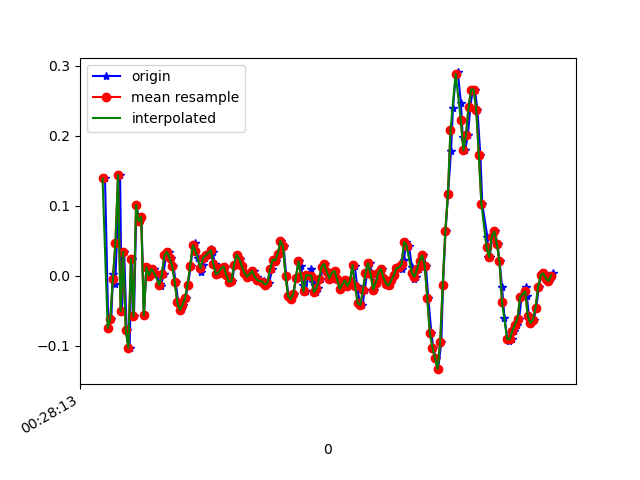

The table this chart was drawn from, first rows:
1618187293639, 882956650129025, 0.13874711, 0.33299923, -0.067098156
1618187293665, 882956669170289, -0.07506, 0.09232, -0.0561
1618187293688, 882956688211537, -0.06162, 0.3843, -0.08054
1618187293701, 882956707252801, 0.001913, -0.1508, -0.01579
1618187293718, 882956726269249, -0.01153, 0.03368, -0.05122
1618187293731, 882956745269265, 0.04712, -0.1985, 0.01109
1618187293756, 882956764306625, 0.1436, 0.063, -0.01212
1618187293769, 882956783343969, -0.05062, -0.01519, -0.008455
1618187293788, 882956802356545, 0.03368, 0.3281, -0.01945
1618187293807, 882956821393889, -0.0775, 0.0239, 0.0282
1618187293830, 882956840386849, -0.1032, 0.1901, -0.01945
1618187293845, 882956859421153, 0.0239, 0.01046, 0.05507
1618187293864, 882956878430657, -0.05795, -0.0775, 0.004984
1618187293883, 882956897464961, 0.1009, -0.05795, 0.05019
1618187293905, 882956916499233, 0.07766, -0.1068, 0.03186
1618187293922, 882956935508769, 0.08377, -0.01886, 0.04408
1618187293941, 882956954540769, -0.05673, -0.08361, 0.0172
1618187293960, 882956973574945, 0.01169, 0.223, 0.0172
1618187293983, 882956992609089, -0.001752, -0.002977, 0.04286
1618187293998, 882957011618497, 0.001913, -0.002977, 0.01231
1618187294017, 882957030652673, 0.009244, 0.06178, -0.0109
1618187294036, 882957049727009, 0.004357, 0.01779, -0.006012
1618187294063, 882957068762977, -0.01153, -0.01153, -0.002346
1618187294074, 882957087774113, -0.01519, -0.02008, 0.001319
1618187294093, 882957106810017, 0.001913, -0.01764, 0.001319
1618187294112, 882957125845921, 0.02879, -0.01275, 0.001319
1618187294136, 882957144898721, 0.03368, -0.01519, 0.004984
1618187294152, 882957163910433, 0.02513, -0.02375, 0.01354
1618187294169, 882957182947041, 0.01413, -0.03108, 0.01231
1618187294188, 882957201983585, -0.009082, -0.04696, 0.008649
1618187294207, 882957220995425, -0.0384, -0.05307, 0.008649
1618187294232, 882957240031969, -0.0494, -0.04818, 0.007427
1618187294245, 882957259089313, -0.04207, -0.04329, 0.006206
1618187294264, 882957278126561, -0.0323, -0.03718, 0.006206
1618187294284, 882957297138977, -0.01275, -0.03108, 0.01354
1618187294305, 882957316176225, 0.01413, -0.02008, 0.01598
1618187294321, 882957335213473, 0.04345, -0.001755, 0.01598
1618187294340, 882957354252257, 0.0459, 0.004354, 0.01842
1618187294359, 882957373264801, 0.02513, 0.00191, 0.01842
1618187294382, 882957392437840, 0.005579, 0.00191, 0.02087
1618187294397, 882957411475088, 0.01535, 0.005576, 0.01354
1618187294416, 882957430512400, 0.02513, 0.02146, 0.00254
1618187294437, 882957449525072, 0.02879, 0.02512, -0.003568
1618187294460, 882957468562384, 0.03857, 0.02024, -0.009677
1618187294474, 882957487599632, 0.03368, 0.02146, -0.01334
1618187294492, 882957506636944, 0.01657, 0.01901, -0.01701
1618187294512, 882957525649424, 0.001913, 0.01779, -0.01823
1618187294531, 882957544694160, 0.004357, 0.008019, -0.01579
1618187294550, 882957563731600, 0.01047, 0.005576, -0.01701
1618187294569, 882957582769168, 0.01291, 0.004354, -0.01334
1618187294588, 882957601781776, 6.916197E-4, 0.006797, -0.01212
1618187294610, 882957620819216, -0.009082, 0.005576, -0.008455
1618187294626, 882957639856656, -0.00786, 0.00191, 9.7E-5
1618187294645, 882957658891664, 0.01535, 0.003132, 0.004984
1618187294664, 882957677904272, 0.03001, 0.006797, 0.01109
1618187294685, 882957696941712, 0.0239, 0.004354, 0.01354
1618187294702, 882957715979152, 0.01413, -0.004198, 0.01109
1618187294721, 882957734991760, 0.004357, -0.004198, 0.008649
1618187294740, 882957754028944, -0.001752, 6.886502E-4, 0.004984
1618187294761, 882957773066256, -0.001752, 0.005576, 0.004984
1618187294779, 882957792103696, 0.005579, 0.003132, 0.003762
... 123 more rows
